Image classification data set "dataset" (zqswjtu/graduation on GitHub). Class labels (6): electric cooker, handbag, instant noodles, milk, shoe, toothbrush.

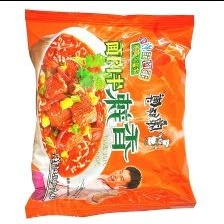
Label: instant noodles

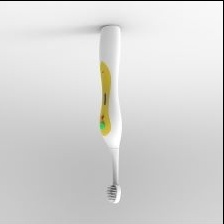
Label: toothbrush

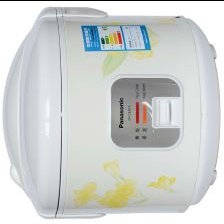
Label: electric cooker

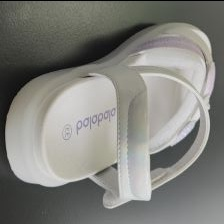
Label: shoe

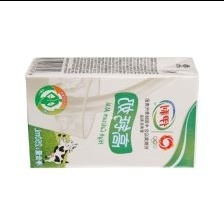
Label: milk

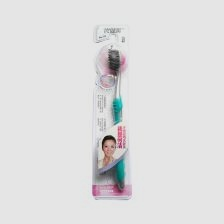
Label: toothbrush
